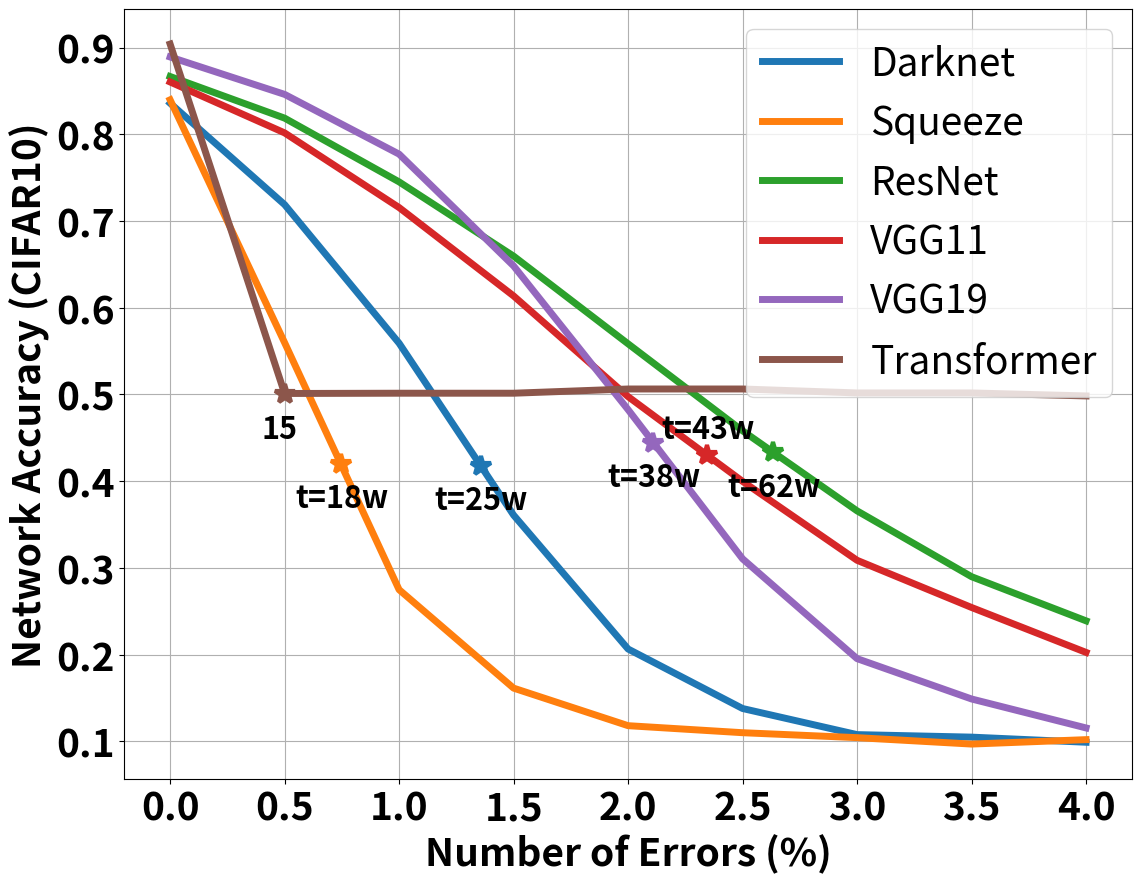
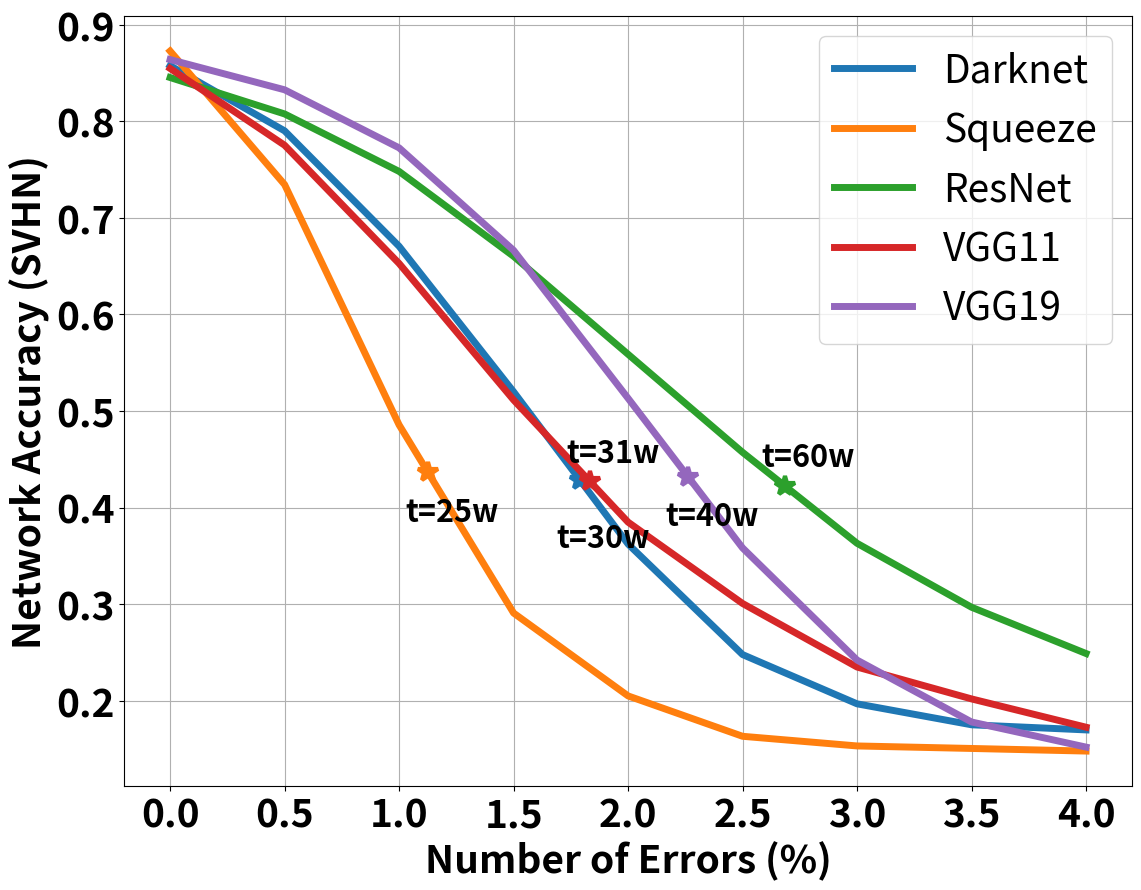

The script that saved these images, in order:
import matplotlib.pyplot as plt
import matplotlib.ticker as mticker
import numpy as np
from random import random

# network Cipher10 [epoch:100], using x2 delta
# manipulate_percentage = [0, 1, 2, 3, 4]
# darknetMani_delta2 = [0.8358, 0.5617, 0.2006, 0.1135, 0.1034]
# squeezenetMani_delta2 = [0.8397, 0.2692, 0.1251, 0.1053, 0.1010]
# resnet18Mani_delta2 = [0.8666, 0.7486, 0.5593, 0.3686, 0.2440]
# vgg11Mani_delta2 = [0.8614, 0.7226, 0.4991, 0.3071, 0.2055]
# vgg19Mani_delta2 = [0.8891, 0.776, 0.4828, 0.1949, 0.1184]

manipulate_percentage = [0, 0.5, 1.0, 1.5, 2.0, 2.5, 3.0, 3.5, 4.0]
darknetMani_delta2 = [0.8358, 0.7189, 0.5591, 0.3609, 0.2065, 0.1379, 0.1078, 0.1049, 0.0990,]
squeezenetMani_delta2 = [0.8397, 0.5597, 0.2749, 0.1614, 0.1181, 0.1100, 0.1043, 0.0969, 0.1020,]
resnet18Mani_delta2 = [0.8666, 0.8186, 0.7451, 0.6595, 0.5584, 0.4581, 0.3658, 0.2899, 0.2390,]
vgg11Mani_delta2 = [0.8603, 0.8016, 0.7155, 0.6136, 0.4975, 0.3998, 0.3088, 0.2544, 0.2026,]
vgg19Mani_delta2 = [0.8891, 0.8460, 0.7771, 0.6482, 0.4825, 0.3105, 0.1954, 0.1489, 0.1155,]
transformer = [90.4, 50.1125, 50.1425, 50.1425, 50.63, 50.63, 50.175, 50.175, 49.83]
transformer = [i/100 for i in transformer]

datasets = [
    ('Darknet', darknetMani_delta2, 25, 0.05),
    ('Squeeze', squeezenetMani_delta2, 18, 0.05),
    ('ResNet', resnet18Mani_delta2, 62, 0.05),
    ('VGG11', vgg11Mani_delta2, 43, -0.02),
    ('VGG19', vgg19Mani_delta2, 38, 0.05),
    ('Transformer', transformer, 15, 0.05),
]
plt.figure(figsize=(13, 10))

for label, data, week_50p, yp in datasets:
    # Plot the lines
    plt.plot(manipulate_percentage, data, linewidth=5, label=label)

    # Find half of the initial value
    half_value = data[0] / 2

    # Interpolate between the points where the value crosses half_value
    try:
        # Find the index where the data crosses or falls below half the initial value
        idx_above = np.where(np.array(data) > half_value)[0][-1]  # Last index above half_value
        idx_below = np.where(np.array(data) <= half_value)[0][0]  # First index below half_value

        # Get the corresponding x and y values for interpolation
        x_above = manipulate_percentage[idx_above]
        y_above = data[idx_above]
        x_below = manipulate_percentage[idx_below]
        y_below = data[idx_below]

        # Linear interpolation to find the x-value where y reaches half_value
        interpolated_x = x_above + (half_value - y_above) * (x_below - x_above) / (y_below - y_above)

        # Plot the 'x' marker at the interpolated point
        plt.plot(interpolated_x, half_value, '*', markersize=15, markeredgewidth=3, color=plt.gca().lines[-1].get_color())
        # Add text next to the 'x' marker
        plt.text(interpolated_x - 0.2, half_value-yp, f't={week_50p}w', fontweight='bold', fontsize=22)
    except:
        pass

    if label == "Transformer":
        plt.plot(0.5, 0.5, '*', markersize=15, markeredgewidth=3, color=plt.gca().lines[-1].get_color())
        plt.text(0.5 - 0.1, 0.5-yp, f'{week_50p}', fontweight='bold', fontsize=22, color='black')


# Set labels and styling
plt.xlabel('Number of Errors (%)', fontsize=28, fontweight='bold')
plt.xticks(fontsize=28, fontweight='bold')

plt.ylabel('Network Accuracy (CIFAR10)', fontsize=28, fontweight='bold')
plt.yticks(fontsize=28, fontweight='bold')

plt.grid(True)
plt.legend(fontsize=28)
plt.show()



# SVHN, using regular (x1) delta
manipulate_percentage = [0, 1, 2, 3, 4]
darknet_SVHN = [0.8575, 0.6707, 0.3628, 0.1934, 0.1696]
squeezenet_SVHN = [0.8726, 0.4841, 0.2041, 0.1520, 0.1504]
resnet18_SVHN = [0.8452, 0.7469, 0.5632, 0.3660, 0.2454]
vgg11_SVHN = [0.8541, 0.6541, 0.3893, 0.2393, 0.1759]
vgg19_SVHN = [0.8638, 0.7722, 0.5138, 0.2406, 0.1543]


manipulate_percentage = [0, 0.5, 1.0, 1.5, 2.0, 2.5, 3.0, 3.5, 4.0]
darknet_SVHN = [0.8575, 0.7900, 0.6705, 0.5199, 0.3622, 0.2478, 0.1968, 0.1751, 0.1698, ]
squeezenet_SVHN = [0.8726, 0.7344, 0.4856, 0.2908, 0.2050, 0.1632, 0.1532, 0.1506, 0.1479, ]
resnet18_SVHN = [0.8452, 0.8075, 0.7480, 0.6601, 0.5587, 0.4572, 0.3630, 0.2968, 0.2489, ]
vgg11_SVHN = [0.8546, 0.7751, 0.6527, 0.5114, 0.3849, 0.3007, 0.2349, 0.2019, 0.1726, ]
vgg19_SVHN = [0.8638, 0.8325, 0.7724, 0.6663, 0.5131, 0.3582, 0.2421, 0.1780, 0.1520, ]


datasets = [
    ('Darknet', darknet_SVHN, 30, 0.07),
    ('Squeeze', squeezenet_SVHN, 25, 0.05),
    ('ResNet', resnet18_SVHN, 60, -0.02),
    ('VGG11', vgg11_SVHN, 31, -0.02),
    ('VGG19', vgg19_SVHN, 40, 0.05),
]

plt.figure(figsize=(13, 10))

for label, data, week_50p, yp in datasets:
    # Plot the lines
    plt.plot(manipulate_percentage, data, linewidth=5, label=label)

    # Find half of the initial value
    half_value = data[0] / 2

    # Interpolate between the points where the value crosses half_value
    try:
        # Find the index where the data crosses or falls below half the initial value
        idx_above = np.where(np.array(data) > half_value)[0][-1]  # Last index above half_value
        idx_below = np.where(np.array(data) <= half_value)[0][0]  # First index below half_value

        # Get the corresponding x and y values for interpolation
        x_above = manipulate_percentage[idx_above]
        y_above = data[idx_above]
        x_below = manipulate_percentage[idx_below]
        y_below = data[idx_below]

        # Linear interpolation to find the x-value where y reaches half_value
        interpolated_x = x_above + (half_value - y_above) * (x_below - x_above) / (y_below - y_above)

        # Plot the 'x' marker at the interpolated point
        plt.plot(interpolated_x, half_value, '*', markersize=15, markeredgewidth=3, color=plt.gca().lines[-1].get_color())
        # Add text next to the 'x' marker
        plt.text(interpolated_x - 0.1, half_value-yp, f't={week_50p}w', fontweight='bold', fontsize=22)
    except:
        pass

plt.xlabel('Number of Errors (%)', fontsize=28, fontweight='bold')
plt.xticks(fontsize=28, fontweight='bold')

plt.ylabel('Network Accuracy (SVHN)', fontsize=28, fontweight='bold')
plt.yticks(fontsize=28, fontweight='bold')

# plt.title('Title', fontsize=16, fontweight='bold')
# plt.gca().yaxis.set_major_formatter(mticker.PercentFormatter())
# plt.gca().xaxis.set_major_formatter(mticker.PercentFormatter(decimals=1))
plt.grid(True)
plt.legend(fontsize=28)
# plt.gca().set_aspect(5)
plt.show()


# accuracy loss after 1 year (2% error rate)
print(
    (
        0.8358 - 0.2006 +\
        0.8397 - 0.1251 +\
        0.8666 - 0.5593 +\
        0.8614 - 0.4991 +\
        0.8891 - 0.4828 +\
        \
        0.8575 - 0.3628 +\
        0.8726 - 0.2041 +\
        0.8452 - 0.5632 +\
        0.8541 - 0.3893 +\
        0.8638 - 0.5138 +\
        \
        0.6825 - 0.3580 +\
        0.6702 - 0.1386 +\
        0.7125 - 0.1771 +\
        0.6783 - 0.1022 +\
        0.4904 - 0.0549
    ) / 15
)

# # accuracy loss after 1.5 year
# print(
#     (
#         0.8358 - 0.1135 +\
#         0.8397 - 0.1053 +\
#         0.8666 - 0.3686 +\
#         0.8614 - 0.3071 +\
#         0.8891 - 0.1949 +\
#         \
#         0.8575 - 0.1934 +\
#         0.8726 - 0.1520 +\
#         0.8452 - 0.3660 +\
#         0.8541 - 0.2393 +\
#         0.8638 - 0.2406 +\
#         \
#         0.6825 - 0.2283 +\
#         0.6702 - 0.0662 +\
#         0.7125 - 0.0583 +\
#         0.6783 - 0.0460 +\
#         0.4904 - 0.0265
#     ) / 15
# )


# accuracy loss after 4 years ()

print(
    (
    0.8358 - 0.1034 + \
    0.8397 - 0.1010 + \
    0.8666 - 0.2440 + \
    0.8614 - 0.2055 + \
    0.8891 - 0.1184 + \
    \
    0.8575 - 0.1696 +\
    0.8726 - 0.1504 +\
    0.8452 - 0.2454 +\
    0.8541 - 0.1759 +\
    0.8638 - 0.1543 +\
    \
    0.6825 - 0.1422 +\
    0.6702 - 0.0361 +\
    0.7125 - 0.0251 +\
    0.6783 - 0.0267 +\
    0.4904 - 0.0170 
    ) / 15
)



# max accuracy lost
print(
    max(
        [
            0.8358 - 0.1034,
            0.8397 - 0.1010,
            0.8666 - 0.2440,
            0.8614 - 0.2055,
            0.8891 - 0.1184,
            0.8575 - 0.1696,
            0.8726 - 0.1504,
            0.8452 - 0.2454,
            0.8541 - 0.1759,
            0.8638 - 0.1543,
            0.6825 - 0.1422,
            0.6702 - 0.0361,
            0.7125 - 0.0251,
            0.6783 - 0.0267,
            0.4904 - 0.0170,
        ]
    )
)